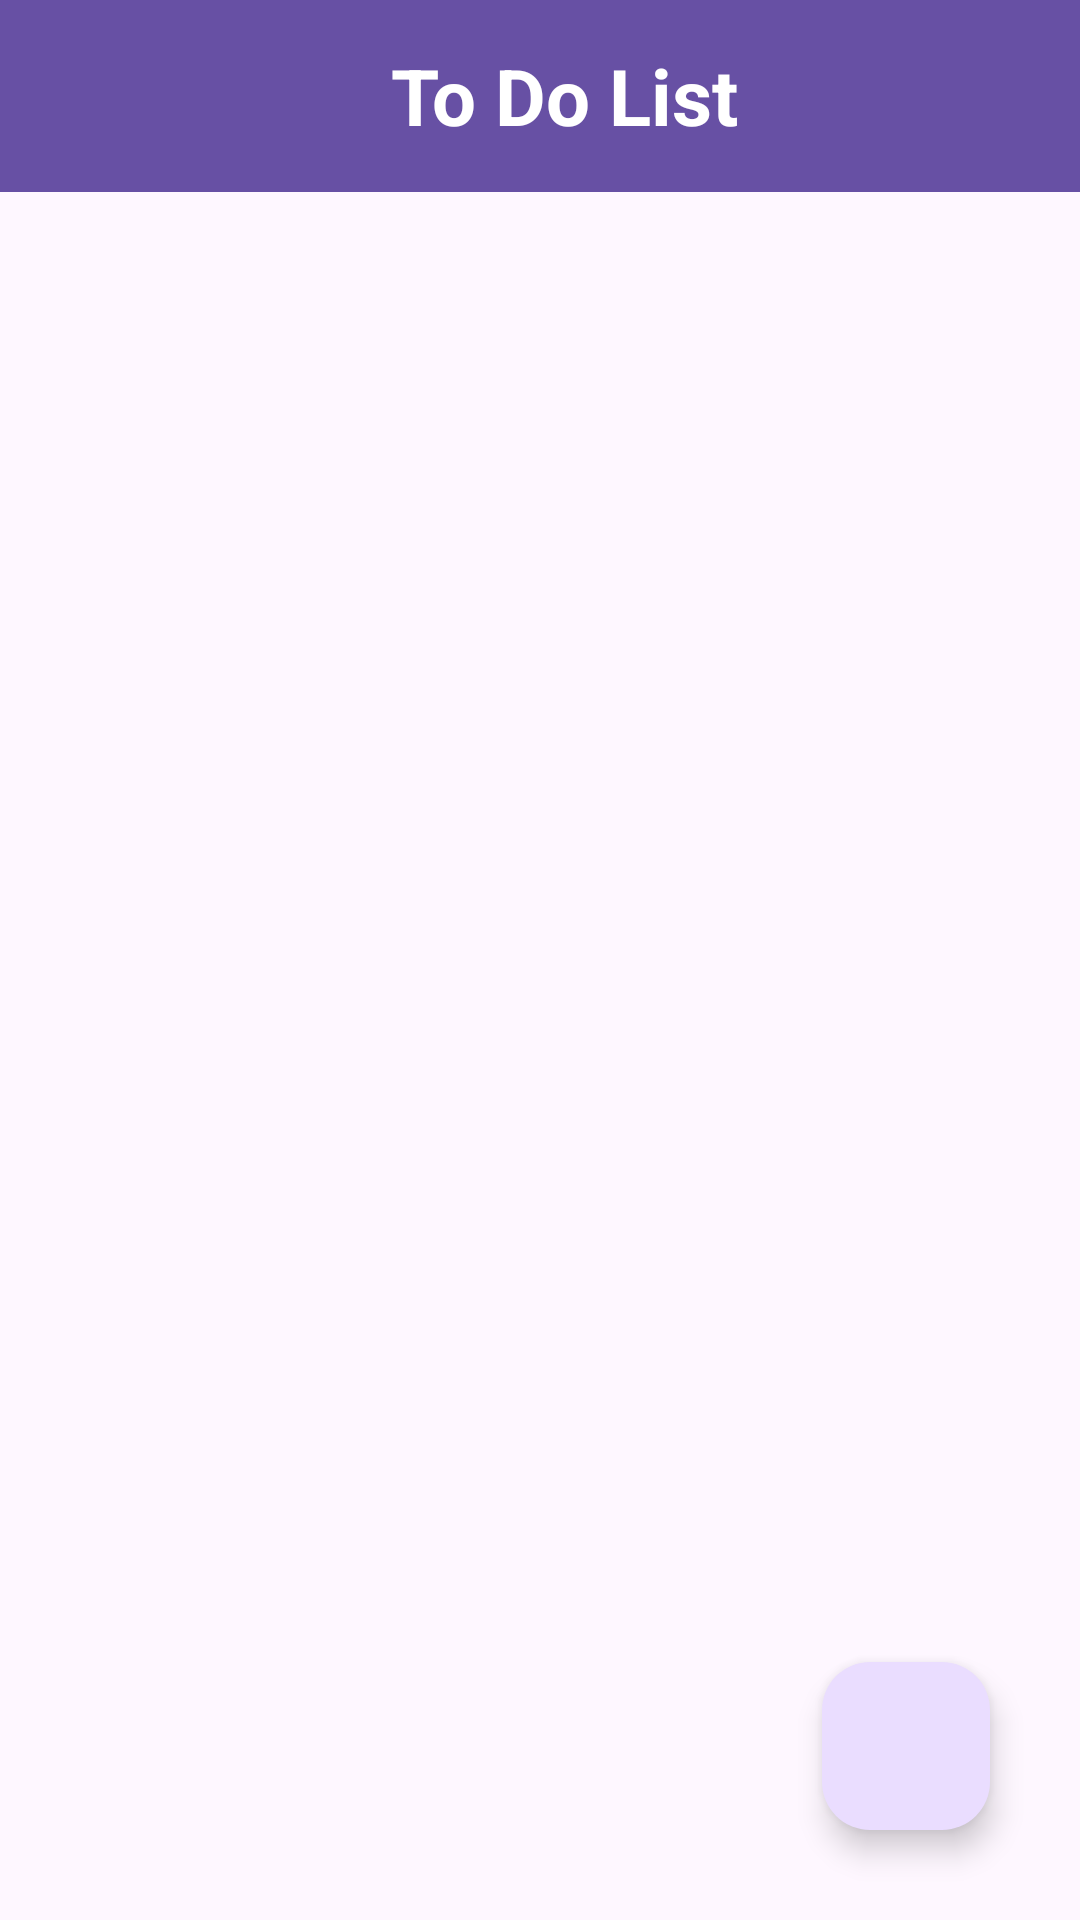

Here is an Android app screen rendered from its layout file. Give the layout XML and the strings, colors and styles it references.
<!-- AndroidManifest.xml: application theme Theme.ProjectBNSP -->
<!-- res/layout/activity_tdl_acticity.xml -->
<?xml version="1.0" encoding="utf-8"?>
<RelativeLayout xmlns:android="http://schemas.android.com/apk/res/android"
    xmlns:app="http://schemas.android.com/apk/res-auto"
    xmlns:tools="http://schemas.android.com/tools"
    android:layout_width="match_parent"
    android:layout_height="match_parent"
    android:orientation="vertical"
    tools:context=".TdlActicity"
    >
        <androidx.appcompat.widget.Toolbar
            android:id="@+id/navbar"
            android:layout_width="match_parent"
            android:layout_height="wrap_content"
            android:background="?attr/colorPrimary"
            android:popupTheme="@style/ThemeOverlay.AppCompat.Light"
            android:theme="@style/ThemeOverlay.AppCompat.Dark.ActionBar"
            app:navigationIcon="@drawable/ic_back"
            app:navigationIconTint="@android:color/white"
            >
            <TextView
                android:layout_width="match_parent"
                android:layout_height="wrap_content"
                android:layout_gravity="center"
                android:text="To Do List"
                android:textColor="@android:color/white"
                android:textSize="26sp"
                android:textStyle="bold"
                android:gravity="center"
                />
        </androidx.appcompat.widget.Toolbar>

        <androidx.recyclerview.widget.RecyclerView
            android:layout_width="match_parent"
            android:layout_height="wrap_content"
            android:id="@+id/recyclerview"
            android:layout_below="@id/navbar"
            android:nestedScrollingEnabled="true"/>
        <com.google.android.material.floatingactionbutton.FloatingActionButton
            android:layout_width="wrap_content"
            android:layout_height="wrap_content"
            android:layout_alignParentEnd="true"
            android:layout_alignParentBottom="true"
            android:id="@+id/fab_add"
            android:src="@drawable/ic_baseline_add_24"
            android:layout_margin="30dp"
            android:layout_gravity="bottom|end"
            />


</RelativeLayout>
<!-- resources referenced by this layout -->
<resources>
  <style name="Theme.ProjectBNSP" parent="Base.Theme.ProjectBNSP" />
  <style name="Base.Theme.ProjectBNSP" parent="Theme.Material3.DayNight.NoActionBar">
          
          
      </style>
</resources>
